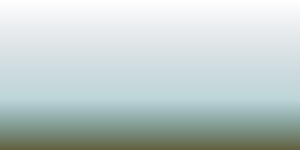
t = 0.00 s
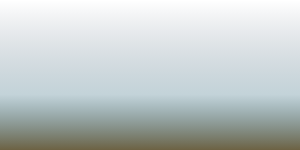
t = 1.80 s
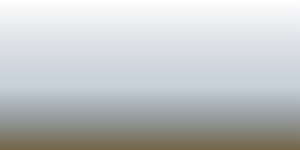
t = 3.26 s
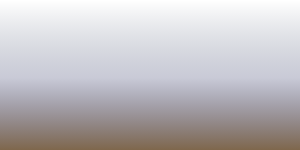
t = 5.00 s
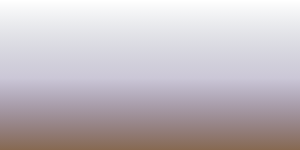
t = 6.60 s
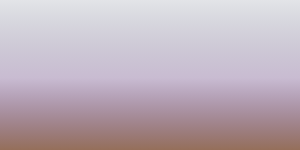
t = 8.40 s

The animated SVG that drew these frames (rendered in a browser with its animation timeline set to each time). Animation: 5 SMIL elements (animate=5); frames cover the first 8.40 s, repeats indefinitely.

<svg  version="1.1"
          xmlns="http://www.w3.org/2000/svg" width="100%" height="100%" id="sky">
        <linearGradient id="skyGradient" x1="0%" y1="0%" x2="0%" y2="100%">

          <!-- sky zenith -->
          <stop stop-color="rgb(0,0,0)" offset="0%" id="skyZenith">
            <animate attributeName="stop-color" dur="60s" values="rgba(0,19,48,0);rgba(0,19,48,0);rgba(0,19,48,0);rgba(0,19,48,0);rgba(37,32,70,.33);rgba(69,40,92,0.67);rgba(102,44,113,1);rgba(94,112,155,1);rgba(0,137,185,1);rgba(9,127,182,1);rgba(20,116,178,1);rgba(27,106,175,1);rgba(29,101,173,1);rgba(31,96,173,1);rgba(47,100,170,1);rgba(66,119,177,1);rgba(73,119,174,1);rgba(79,120,174,1);rgba(76,101,150,1);rgba(71,82,133,0.93);rgba(59,66,108,0.78);rgba(44,49,84,0.56);rgba(27,30,60,0.33);rgba(0,19,48,0.0);rgba(0,19,48,0.0)"
            repeatCount="indefinite" ></animate>
            <animate attributeName="offset" dur="60s" values="0;0;0;0;0;0;0;0;0;0;0;0;0;0;0;0.12;0.21;0.21;0.07;0.07;0;0;0;0;"
            repeatCount="indefinite" ></animate>
          </stop>

          <!-- sky mid -->
          <stop stop-color="rgb(0,0,0)" offset="0%" id="skyMid">
            <animate attributeName="stop-color" dur="60s" values="rgba(38,118,127,0.3);rgba(64,105,129,0.3);rgba(76,77,120,0.3);rgba(91,64,124,0.3);rgba(137,66,131,0.53);rgba(175,69,138,0.77);rgba(239,80,154,1);rgba(218,166,181,1);rgba(211,226,199,1);rgba(134,189,187,1);rgba(127,180,194,1);rgba(142,205,217,1)rgba(119,203,227,1);rgba(92,202,273,1);rgba(107,197,222,1);rgba(122,200,212,1);rgba(135,203,202,1);rgba(148,205,192,1);rgba(153,134,141,1);rgba(174,93,104,1);rgba(150,96,114,0.78);rgba(127,98,124,0.79);rgba(99,99,134,0.53);rgba(54,92,145,0.3);rgba(38,118,123,0.3)"
            repeatCount="indefinite" ></animate>
            <animate attributeName="offset" dur="60s" values=".66;.62;.52;.52;.52;.52;.58;.66;.69;.55;.57;.77;.78;.78;.74;.74;.74;.74;.55;.56;.56;.56;.56;.56;.56;.66;"
            repeatCount="indefinite" ></animate>
          </stop>

          <!-- sky horizon -->
          <stop stop-color="rgb(0,0,0)" offset="100%" id="skyHorizon">
            <animate attributeName="stop-color" dur="60s" values="rgba(99,95,61,1);rgba(113,99,69,1);rgba(128,103,77,1);rgba(142,107,85,1);rgba(172,126,106,1);rgba(206,150,130,1);rgba(249,180,160,1);rgba(244,194,150,1);rgba(242,207,137,1);rgba(255,232,177,1);rgba(245,234,198,1);rgba(235,237,220,1)rgba(229,239,231,1);rgba(226,243,244,1);rgba(216,227,222,1);rgba(206,215,203,1);rgba(197,203,185,1);rgba(187,192,167,1);rgba(218,156,108,1);rgba(244,117,49,1);rgba(208,119,68,1);rgba(179,120,84,1);rgba(151,119,96,1);rgba(119,99,84,1);rgba(99,95,61,1)"
            repeatCount="indefinite" ></animate>
          </stop>

        </linearGradient>
      <rect id="sky-rect" x="0" y="0" width="100%" height="100%" style="fill:url(#skyGradient)" ></rect>
</svg>